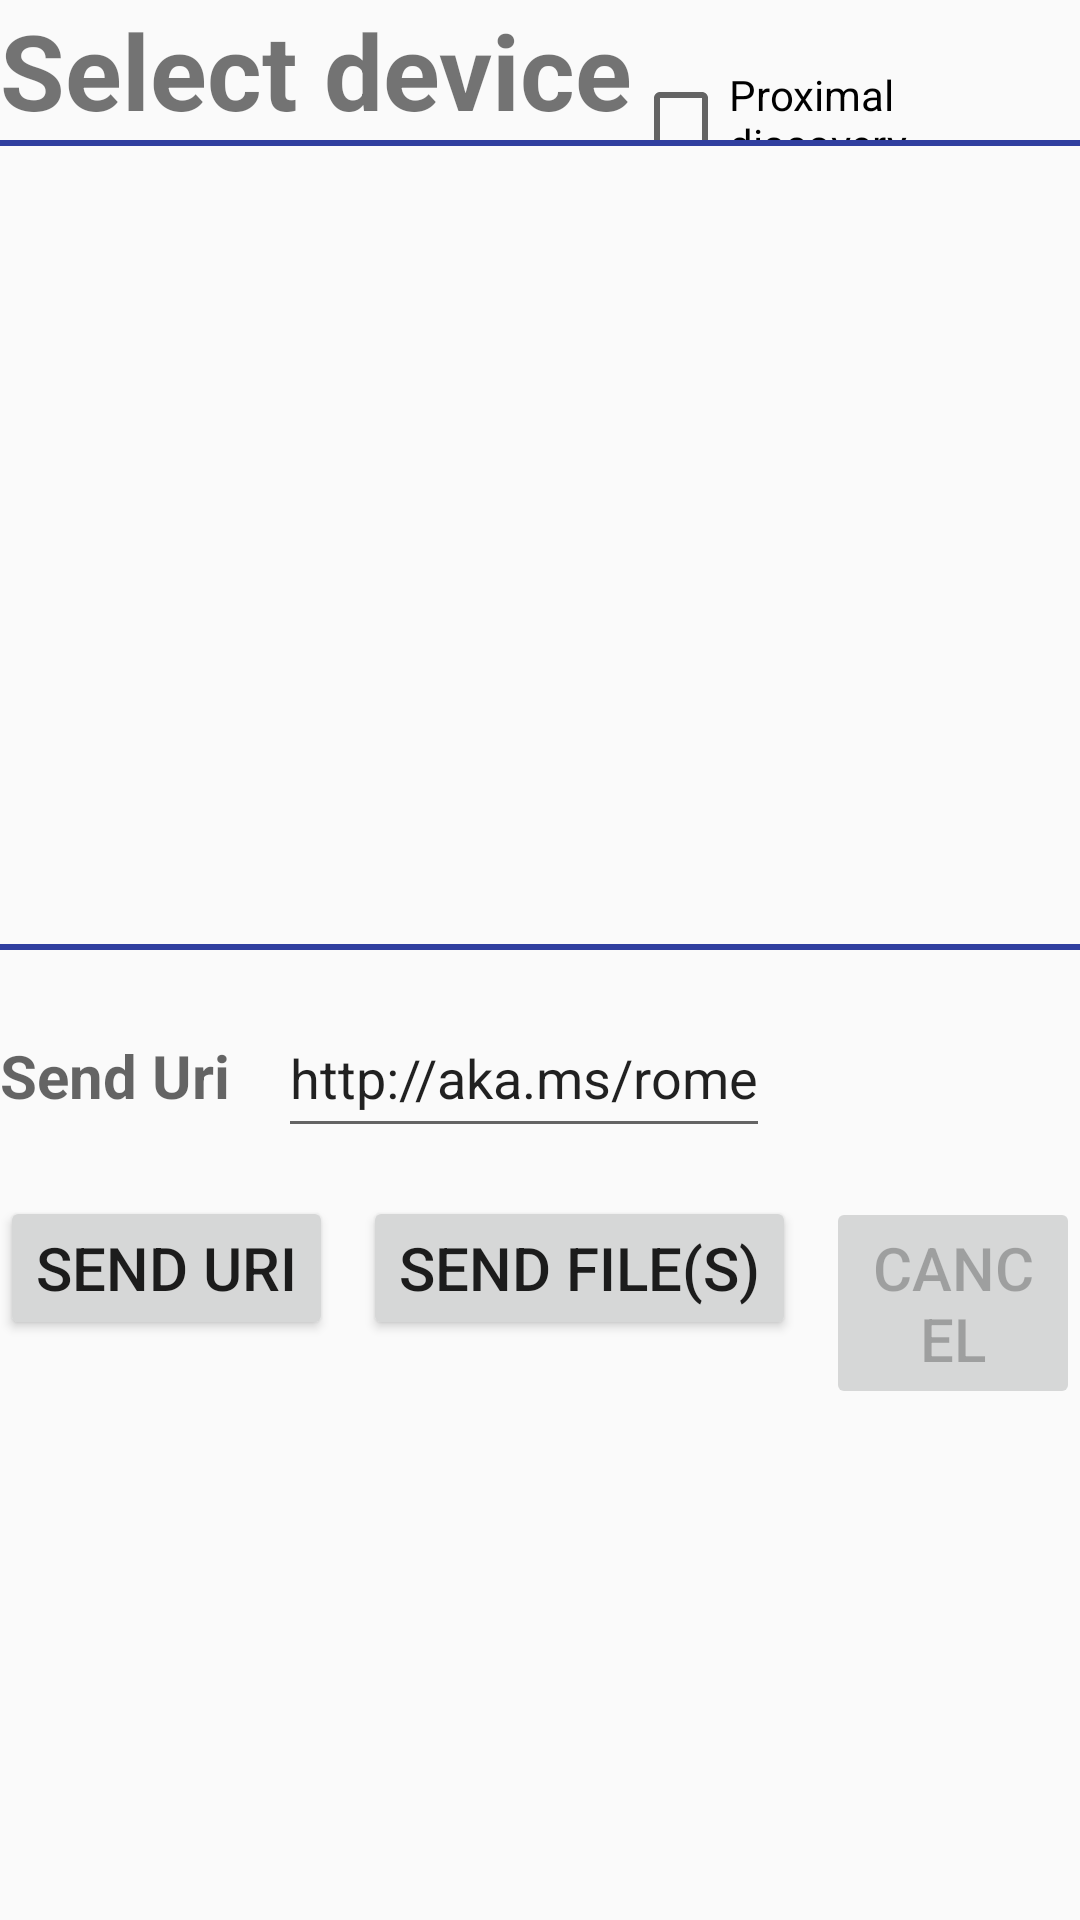

This screen was rendered from an Android layout file. Write that file and the resources it references.
<!-- AndroidManifest.xml: application theme AppTheme -->
<!-- res/layout/content_main.xml -->
<?xml version="1.0" encoding="utf-8"?>
<LinearLayout xmlns:android="http://schemas.android.com/apk/res/android"
    xmlns:app="http://schemas.android.com/apk/res-auto"
    xmlns:tools="http://schemas.android.com/tools"
    android:layout_width="match_parent"
    android:layout_height="match_parent"
    app:layout_behavior="@string/appbar_scrolling_view_behavior"
    tools:context="com.microsoft.connecteddevices.nearshare.MainActivity"
    tools:showIn="@layout/activity_main">
    <LinearLayout
        android:layout_width="match_parent"
        android:layout_height="wrap_content"
        android:orientation="vertical">
        <LinearLayout
            android:layout_width="match_parent"
            android:layout_height="wrap_content"
            android:id="@+id/selectedDeviceControls">

            <TextView
                android:id="@+id/txtSelectDevice"
                android:layout_width="wrap_content"
                android:layout_height="wrap_content"
                android:text="@string/select_device"
                android:textSize="@dimen/heading_size"
                android:textStyle="bold" />

            <CheckBox
                android:id="@+id/chkProximalDiscovery"
                android:layout_width="wrap_content"
                android:layout_height="wrap_content"
                android:checked="false"
                android:text="@string/proximalonly" />
        </LinearLayout>
        <View
            android:layout_width="match_parent"
            android:layout_height="2dp"
            android:background="@color/colorPrimaryDark"/>
        <LinearLayout
            android:layout_width="match_parent"
            android:layout_height="250dp"
            android:layout_marginTop="@dimen/fab_margin"
            android:layout_below="@id/selectedDeviceControls"
            android:id="@+id/listDevices">

            <ListView
                android:id="@+id/listRemoteSystems"
                android:layout_width="match_parent"
                android:layout_height="match_parent"
                android:layout_alignParentStart="true"
                android:layout_alignParentTop="true"
                android:choiceMode="singleChoice"
                tools:listSelector="@color/invertedBackground" />
        </LinearLayout>
        <View
            android:layout_width="match_parent"
            android:layout_height="2dp"
            android:background="@color/colorPrimaryDark"/>
        <LinearLayout
            android:layout_width="wrap_content"
            android:layout_height="wrap_content"
            android:layout_below="@id/listDevices"
            android:id="@+id/sendUriControls"
            android:layout_marginTop="@dimen/fab_margin">

            <TextView
                android:id="@+id/labelSendUri"
                android:layout_width="wrap_content"
                android:layout_height="wrap_content"
                android:layout_centerVertical="true"
                android:text="@string/uri_to_send"
                android:textAppearance="@style/TextAppearance.AppCompat.Caption"
                android:textSize="@dimen/text_size"
                android:textStyle="bold"
                android:typeface="normal"
                tools:layout_centerInParent="false" />

            <EditText
                android:id="@+id/txtUri"
                android:layout_width="match_parent"
                android:layout_height="50sp"
                android:layout_alignTop="@id/labelSendUri"
                android:layout_centerVertical="true"
                android:layout_marginLeft="@dimen/fab_margin"
                android:layout_toEndOf="@id/labelSendUri"
                android:scrollbars="none"
                android:singleLine="true"
                android:text="@string/default_uri" />
        </LinearLayout>
        <LinearLayout
            android:layout_width="wrap_content"
            android:layout_height="wrap_content"
            android:id="@+id/sendFilesControls"
            android:layout_below="@id/sendUriControls"
            android:layout_marginTop="@dimen/fab_margin">
            <Button
                android:id="@+id/btnSendUri"
                android:layout_width="wrap_content"
                android:layout_height="wrap_content"
                android:text="@string/uri_to_send"
                android:textSize="@dimen/btn_text_size"/>
            <Button
                android:layout_width="wrap_content"
                android:layout_height="wrap_content"
                android:layout_marginLeft="@dimen/btn_margin"
                android:layout_toRightOf="@id/btnSendUri"
                android:text="@string/send_file_text"
                android:textSize="@dimen/btn_text_size"
                android:id="@+id/btnSendFile"/>
            <Button
                android:layout_width="wrap_content"
                android:layout_height="wrap_content"
                android:layout_marginLeft="@dimen/btn_margin"
                android:layout_toRightOf="@id/btnSendFile"
                android:textSize="20sp"
                android:text="@string/cancel"
                android:enabled="false"
                android:id="@+id/btnCancel"/>
        </LinearLayout>
    </LinearLayout>

</LinearLayout>
<!-- res/layout/activity_main.xml (included above) -->
<?xml version="1.0" encoding="utf-8"?>
<androidx.coordinatorlayout.widget.CoordinatorLayout  xmlns:android="http://schemas.android.com/apk/res/android"
    xmlns:app="http://schemas.android.com/apk/res-auto"
    xmlns:tools="http://schemas.android.com/tools"
    android:layout_width="match_parent"
    android:layout_height="match_parent"
    tools:context=".MainActivity">

    <com.google.android.material.appbar.AppBarLayout
        android:layout_width="match_parent"
        android:layout_height="wrap_content"
        android:theme="@style/AppTheme.AppBarOverlay">

        <androidx.appcompat.widget.Toolbar
            android:id="@+id/toolbar"
            android:layout_width="match_parent"
            android:layout_height="?attr/actionBarSize"
            android:background="?attr/colorPrimary"
            app:popupTheme="@style/AppTheme.PopupOverlay" />

    </com.google.android.material.appbar.AppBarLayout>

    <include layout="@layout/content_main" />

</androidx.coordinatorlayout.widget.CoordinatorLayout>
<!-- resources referenced by this layout -->
<resources>
  <color name="colorPrimaryDark">#303F9F</color>
  <color name="invertedBackground">#c41515</color>
  <dimen name="btn_margin">10dp</dimen>
  <dimen name="btn_text_size">20sp</dimen>
  <dimen name="fab_margin">16dp</dimen>
  <dimen name="heading_size">35sp</dimen>
  <dimen name="text_size">20sp</dimen>
  <string name="cancel">Cancel</string>
  <string name="default_uri">http://aka.ms/rome</string>
  <string name="proximalonly">Proximal discovery</string>
  <string name="select_device">Select device</string>
  <string name="send_file_text">Send file(s)</string>
  <string name="uri_to_send">Send Uri</string>
  <style name="AppTheme.AppBarOverlay" parent="ThemeOverlay.AppCompat.Dark.ActionBar" />
  <style name="AppTheme.PopupOverlay" parent="ThemeOverlay.AppCompat.Light" />
  <style name="AppTheme" parent="Theme.AppCompat.Light.DarkActionBar">
          
          <item name="colorPrimary">@color/colorPrimary</item>
          <item name="colorPrimaryDark">@color/colorPrimaryDark</item>
          <item name="colorAccent">@color/colorAccent</item>
      </style>
  <color name="colorPrimary">#3F51B5</color>
  <color name="colorAccent">#FF4081</color>
</resources>
